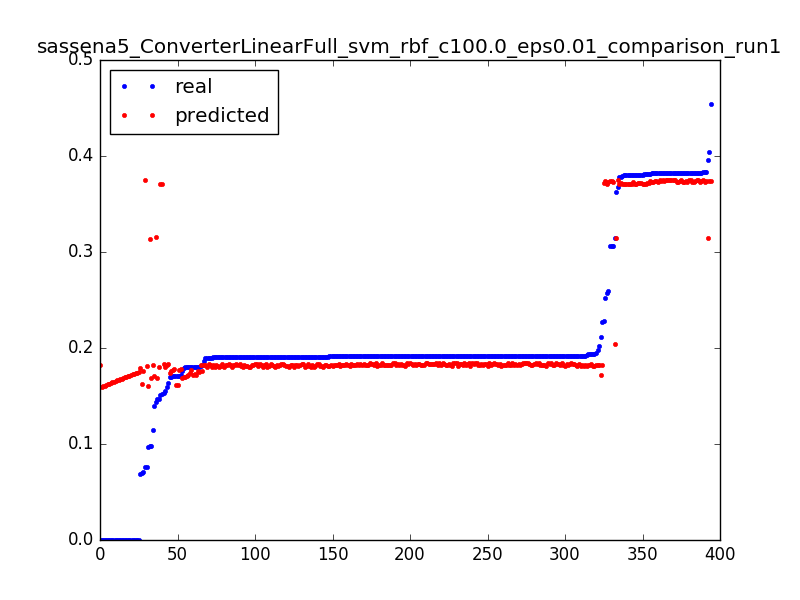

Values plotted in this chart, from the file beside it:
0.09783996492616315, 0.1683321341, 0.0031847133757961785
0.1756, 0.1691, 0.006369
0.1801, 0.1699, 0.009554
0.1397, 0.1707, 0.01274
0.2112, 0.1715, 0.01592
0.1805, 0.1723, 0.01911
0.09723, 0.1603, 0.003185
0.1712, 0.161, 0.006369
0.1712, 0.1617, 0.009554
0.06937, 0.1624, 0.01274
0.0, 0.1818, 0.003185
0.2273, 0.1819, 0.006369
0.1908, 0.182, 0.009554
0.187, 0.182, 0.01274
0.1917, 0.1821, 0.01592
0.1913, 0.1821, 0.01911
0.1913, 0.1822, 0.02229
0.1913, 0.1822, 0.02548
0.1913, 0.1823, 0.02866
0.1913, 0.1823, 0.03185
0.1913, 0.1824, 0.03503
0.1915, 0.1824, 0.03822
0.1913, 0.1825, 0.0414
0.1914, 0.1825, 0.04459
0.1913, 0.1826, 0.04777
0.1913, 0.1826, 0.05096
0.1913, 0.1826, 0.05414
0.1914, 0.1826, 0.05732
0.1913, 0.1827, 0.06051
0.1913, 0.1827, 0.06369
0.1908, 0.1827, 0.06688
0.1913, 0.1827, 0.07006
0.1913, 0.1828, 0.07325
0.1913, 0.1828, 0.07643
0.1913, 0.1828, 0.07962
0.1913, 0.1828, 0.0828
0.1913, 0.1828, 0.08599
0.1913, 0.1828, 0.08917
0.1913, 0.1828, 0.09236
0.1913, 0.1828, 0.09554
0.1914, 0.1828, 0.09873
0.1913, 0.1828, 0.1019
0.1914, 0.1828, 0.1051
0.1913, 0.1828, 0.1083
0.1898, 0.1828, 0.1115
0.1919, 0.1828, 0.1146
0.1914, 0.1828, 0.1178
0.1914, 0.1828, 0.121
0.1913, 0.1828, 0.1242
0.1913, 0.1828, 0.1274
0.1915, 0.1827, 0.1306
0.192, 0.1827, 0.1338
0.1913, 0.1827, 0.1369
0.1913, 0.1827, 0.1401
0.1914, 0.1826, 0.1433
0.1914, 0.1826, 0.1465
0.1913, 0.1826, 0.1497
0.1913, 0.1825, 0.1529
0.1914, 0.1825, 0.1561
0.1913, 0.1824, 0.1592
0.1914, 0.1824, 0.1624
... 334 more rows
